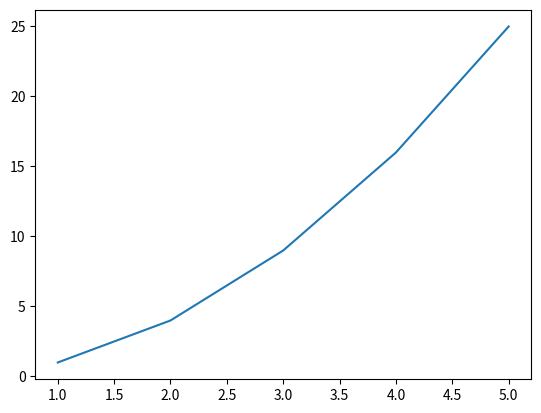
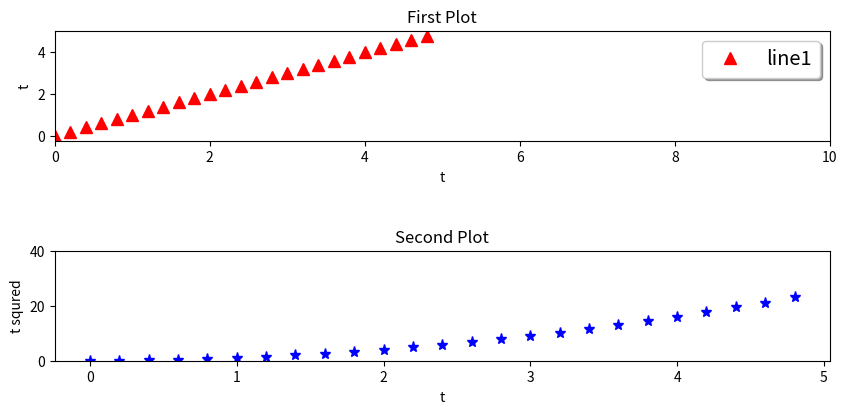
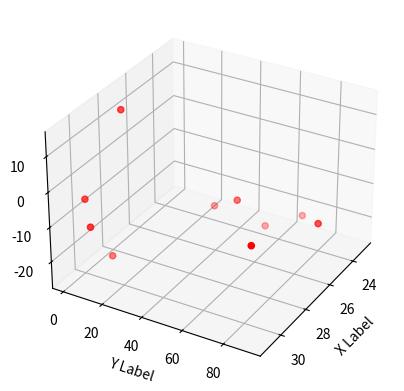

These charts were generated, in order, by the following Python code:
#!/usr/bin/env python
# coding: utf-8

# In[6]:


import numpy as np

#Importing Matplotlib
import matplotlib
import matplotlib.pyplot as plt
from mpl_toolkits import mplot3d #importing modules for 3D plotting


# In[7]:


# Fundamendals of plotting
plt.plot([1,2,3,4,5],[1,4,9,16,25]) #sample scatter plot 
plt.show() #display the plot


# In[37]:


# Figures and Subplots
t = np.arange(0., 5., 0.2)


# In[38]:


fig = plt.figure(figsize =(10 , 10)) #creating a figure 
fig.subplots_adjust(hspace =1.0)

axes_1 = plt.subplot (4,1, 1) #first axes in the figure
plt.plot(t, t,'r^',markersize=8,label='line1') #plotting with red marker ’^’
legend = plt.legend(loc='upper right', shadow=True,fontsize='x-large') #adding the legend 
plt.title('First Plot') #adding the title 
plt.xlabel('t') #labeling x axis 
plt.ylabel('t') #labeling y axis 
plt.xlim([0,10]) #limits of x axis

#Saving plots to ﬁle
plt.savefig('plot1.pdf') #saving the plot as a pdf 
plt.savefig('plot1.png',dpi =400,bbox_inches ='tight')

#jpg is not supported
#plt.savefig('plot1.jpg') #saving the plot as a jpg file 
#plt.savefig('plot11.jpg', dpi=100, quality=50, optimize=True, progressive=True) #jpg options

axes_2 = plt.subplot (4,1,2) #second axes in the figure 
plt.plot(t, t**2, 'b*',markersize=8) #plotting 
axes_2.set_title('Second Plot') #adding the title 
axes_2.set_xlabel('t') #labeling x axis 
axes_2.set_ylabel('t squred') #labeling y axis 
axes_2.set_ylim([0 ,40]) #limits of y axis


# In[47]:


# 3D plots
fig = plt.figure() #creating a figure 
ax = fig.add_subplot(111, projection='3d') #creating 3D subplot
xs=([29, 24, 25, 23, 30 ,31, 26, 26, 30, 28]) 
ys=([ 7, 53 , 33 , 66, 1 ,11, 91, 51, 83, 6]) 
zs=([-25, -25, -19, -23,-6, -9, -11 , -11,-5, 14])
ax.scatter(xs, ys, zs, c='r', marker='o')
ax.set_xlabel('X Label') 
ax.set_ylabel('Y Label') 
ax.set_zlabel('Z Label')

#Change the angle
ax.view_init(30, 30)
plt.show()

# In[ ]:





# In[ ]:




